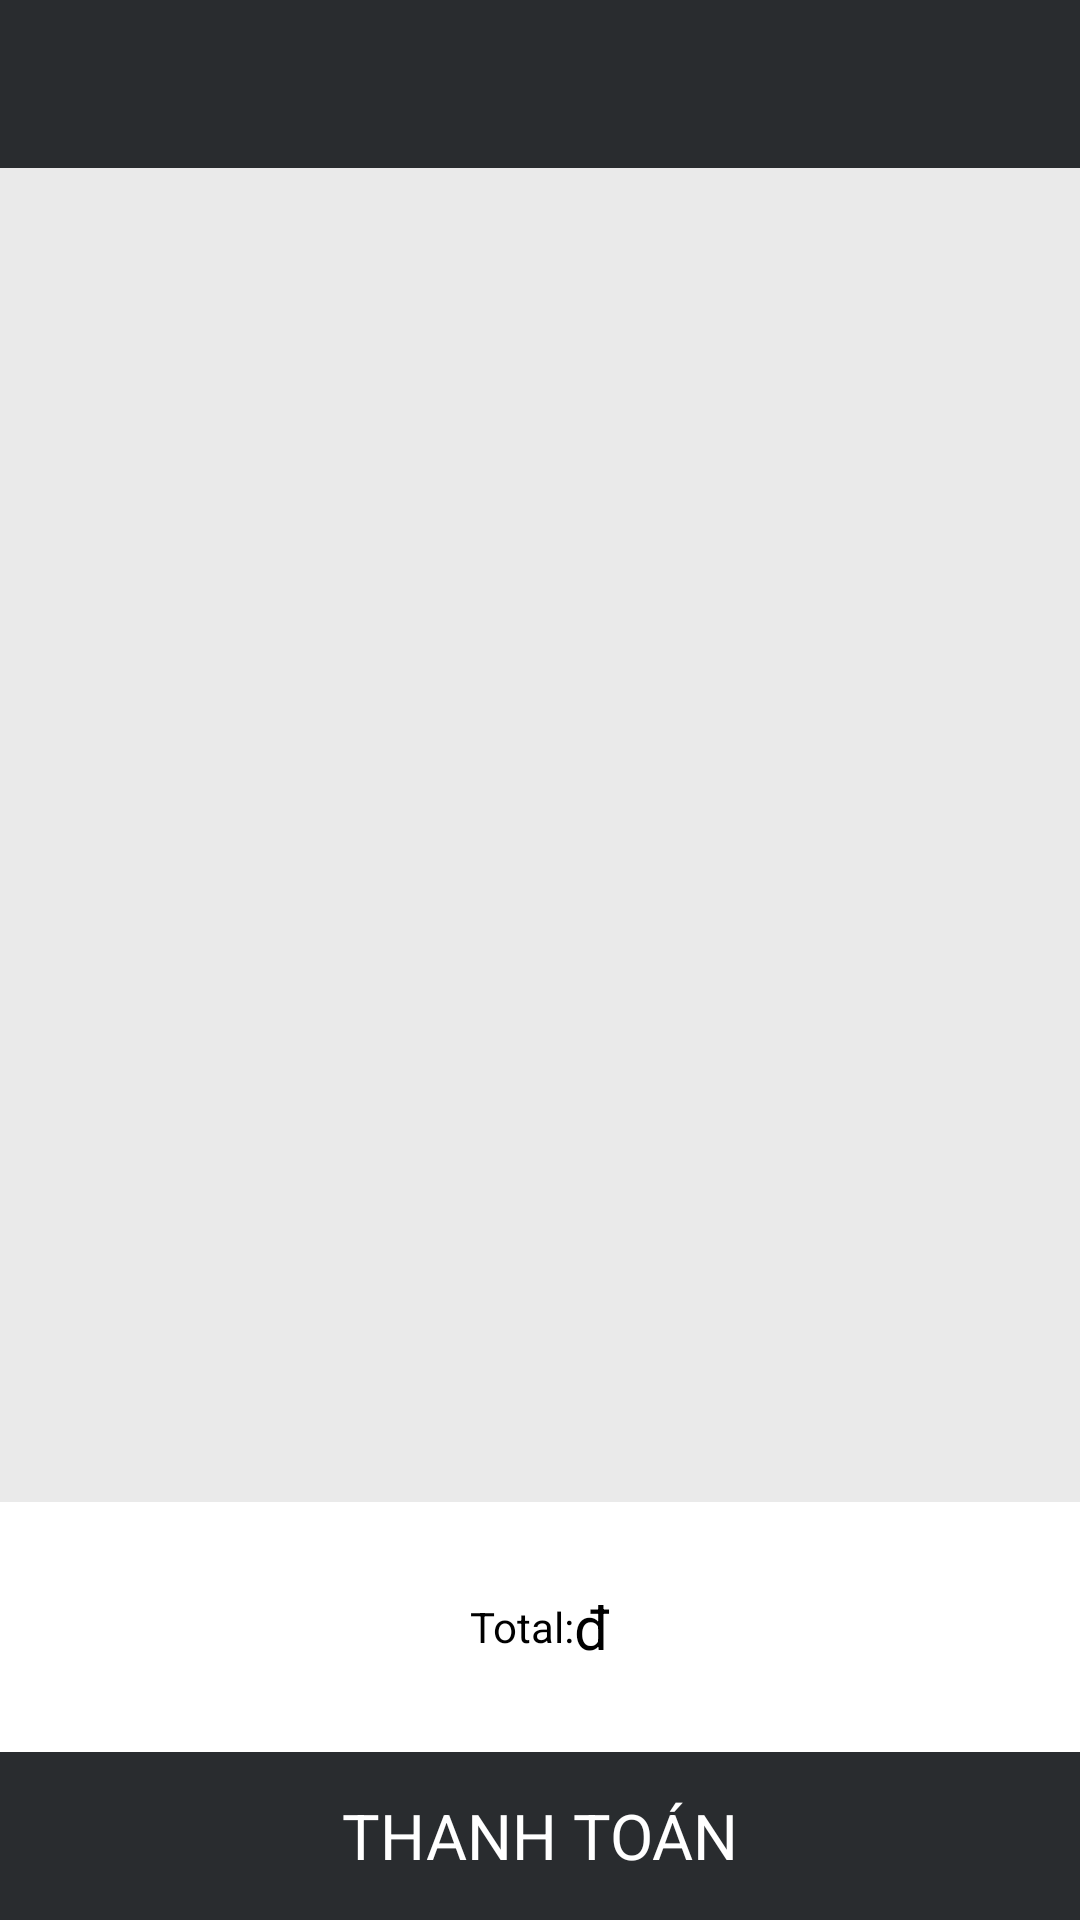

Produce the Android XML layout that renders to this screen, including the resource entries it uses.
<!-- AndroidManifest.xml: application theme Theme.H2TShop -->
<!-- res/layout/activity_cart.xml -->
<?xml version="1.0" encoding="utf-8"?>
<LinearLayout xmlns:android="http://schemas.android.com/apk/res/android"
    android:layout_width="match_parent"
    android:layout_height="match_parent"
    xmlns:app="http://schemas.android.com/apk/res-auto"
    xmlns:tools="http://schemas.android.com/tools"
    android:orientation="vertical"
    tools:context=".activity.CartActivity"
    android:theme="@style/Theme.H2TShop"
    android:background="@color/background_b">
    <androidx.appcompat.widget.Toolbar
        android:id="@+id/toolbarCart"
        android:layout_width="match_parent"
        android:layout_height="wrap_content"
        android:background="#292C2F"
        app:titleTextColor="@color/white" />


    <ListView
        android:id="@+id/lvCart"
        android:layout_width="match_parent"
        android:layout_height="0dp"
        android:layout_weight="8"/>
    <LinearLayout
        android:background="@color/white"
        android:layout_width="match_parent"
        android:layout_height="0dp"
        android:layout_weight="1.5"
        android:baselineAligned="false">
        <LinearLayout
            android:layout_width="0dp"
            android:layout_height="match_parent"
            android:layout_weight="5"
            android:gravity="center">
            <TextView
                android:layout_width="wrap_content"
                android:layout_height="wrap_content"
                android:text="@string/total"
                android:textColor="@color/black"/>
            <TextView
                android:layout_width="wrap_content"
                android:layout_height="wrap_content"
                android:id="@+id/total"
                android:textSize="20sp"
                android:textColor="@color/black"/>

            <TextView
                android:layout_width="wrap_content"
                android:layout_height="wrap_content"
                android:text="@string/vnd"
                android:textSize="20sp"

                android:textColor="@color/black"/>
        </LinearLayout>
    </LinearLayout>
    <TextView
        android:layout_width="match_parent"
        android:layout_height="0dp"
        android:layout_weight="1"
        android:background="@color/den"
        android:text="@string/payCapsLock"
        android:gravity="center"
        android:textColor="@color/white"
        android:textSize="21sp"
        android:id="@+id/pay"/>

</LinearLayout>
<!-- resources referenced by this layout -->
<resources>
  <color name="background_b">#eaeaea</color>
  <color name="black">#FF000000</color>
  <color name="den">#292C2F</color>
  <color name="white">#FFFFFFFF</color>
  <string name="payCapsLock">THANH TOÁN</string>
  <string name="total">Total:</string>
  <string name="vnd"> đ </string>
  <style name="Theme.H2TShop" parent="Theme.MaterialComponents.DayNight.NoActionBar">
          
          <item name="colorPrimary">@color/den</item>
          <item name="colorPrimaryVariant">@color/den</item>
          <item name="colorOnPrimary">@color/white</item>
          
          <item name="colorSecondary">@color/teal_200</item>
          <item name="colorSecondaryVariant">@color/teal_700</item>
          <item name="colorOnSecondary">@color/white</item>
  
          
          
          <item name="colorControlActivated">@color/white</item>
  
          
          <item name="android:statusBarColor" tools:targetApi="l">?attr/colorPrimaryVariant</item>
          
      </style>
  <color name="teal_200">#FF03DAC5</color>
  <color name="teal_700">#FF018786</color>
</resources>
